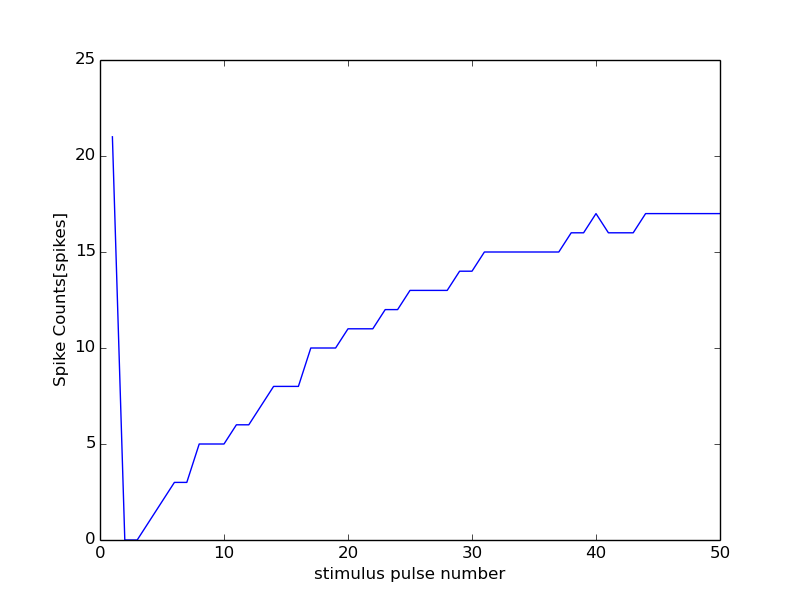

The file beside this chart, header and first rows:
0, 15000
0, 0
1, 21
2, 0
3, 0
4, 1
5, 2
6, 3
7, 3
8, 5
9, 5
10, 5
11, 6
12, 6
13, 7
14, 8
15, 8
16, 8
17, 10
18, 10
19, 10
20, 11
21, 11
22, 11
23, 12
24, 12
25, 13
26, 13
27, 13
28, 13
29, 14
30, 14
31, 15
32, 15
33, 15
34, 15
35, 15
36, 15
37, 15
38, 16
39, 16
40, 17
41, 16
42, 16
43, 16
44, 17
45, 17
46, 17
47, 17
48, 17
49, 17
50, 17
